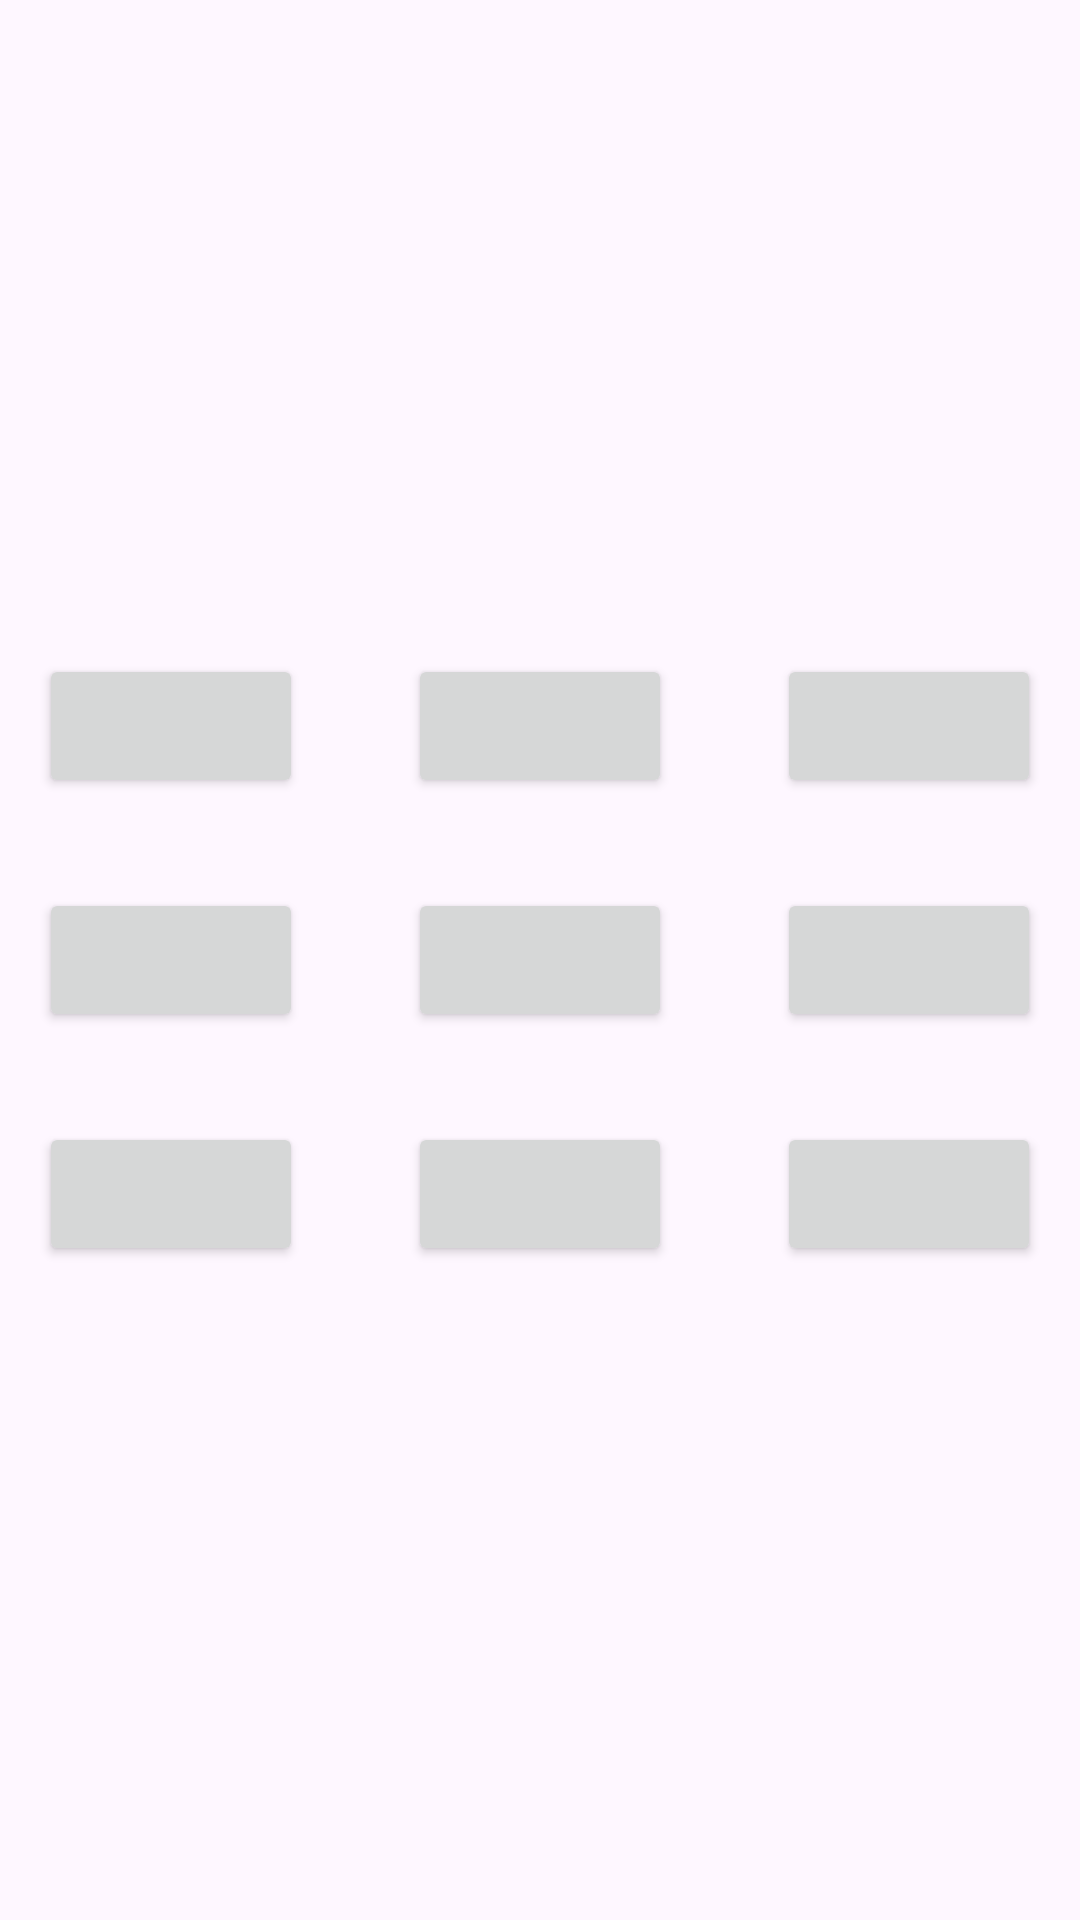

Reconstruct the res/layout file that produces this screen, plus the resources it refers to.
<!-- AndroidManifest.xml: activity theme Theme.RakshaKawatch -->
<!-- res/layout/activity_tic_tac_toy.xml -->
<?xml version="1.0" encoding="utf-8"?>
<LinearLayout
    xmlns:android="http://schemas.android.com/apk/res/android"
    xmlns:app="http://schemas.android.com/apk/res-auto"
    xmlns:tools="http://schemas.android.com/tools"
    android:id="@+id/main"
    android:layout_width="match_parent"
    android:layout_height="match_parent"
    android:gravity="center"
    android:background="@drawable/bg_blank_img"
    android:orientation="vertical">

    <GridLayout
        android:layout_width="wrap_content"
        android:layout_height="wrap_content"
        android:columnCount="3"
        android:rowCount="3">

        <Button
            android:id="@+id/btn1"
            android:layout_marginEnd="35dp"
            android:layout_marginBottom="30dp"
            android:layout_width="wrap_content"
            android:layout_height="wrap_content"
            android:onClick="Check"
            />
        <Button
            android:id="@+id/btn2"
            android:onClick="Check"
            android:layout_marginEnd="35dp"
            android:layout_marginBottom="30dp"
            android:layout_width="wrap_content"
            android:layout_height="wrap_content"
            />
        <Button
            android:id="@+id/btn3"
            android:onClick="Check"
            android:layout_marginBottom="30dp"
            android:layout_width="wrap_content"
            android:layout_height="wrap_content"
            />
        <Button
            android:id="@+id/btn4"
            android:onClick="Check"
            android:layout_width="wrap_content"
            android:layout_height="wrap_content"
            android:layout_marginEnd="35dp"
            android:layout_marginBottom="30dp"
            />
        <Button
            android:id="@+id/btn5"
            android:onClick="Check"
            android:layout_width="wrap_content"
            android:layout_height="wrap_content"
            android:layout_marginEnd="35dp"
            android:layout_marginBottom="30dp"
            />
        <Button
            android:id="@+id/btn6"
            android:onClick="Check"
            android:layout_width="wrap_content"
            android:layout_height="wrap_content"
            />
        <Button
            android:id="@+id/btn7"
            android:onClick="Check"
            android:layout_width="wrap_content"
            android:layout_height="wrap_content"
            />
        <Button
            android:id="@+id/btn8"
            android:onClick="Check"
            android:layout_width="wrap_content"
            android:layout_height="wrap_content"
            />
        <Button
            android:id="@+id/btn9"
            android:onClick="Check"
            android:layout_width="wrap_content"
            android:layout_height="wrap_content"
            />






    </GridLayout>


</LinearLayout>
<!-- resources referenced by this layout -->
<resources>
  <style name="Theme.RakshaKawatch" parent="Theme.Material3.DayNight.NoActionBar">
          <item name="colorPrimary">@color/lavender</item>
          <item name="colorPrimaryVariant">@color/purple_200</item>
          <item name="android:statusBarColor">@color/blue</item>
      </style>
  <color name="lavender">#8692f7</color>
  <color name="purple_200">#FFBB86FC</color>
  <color name="blue">#1788F1</color>
</resources>
